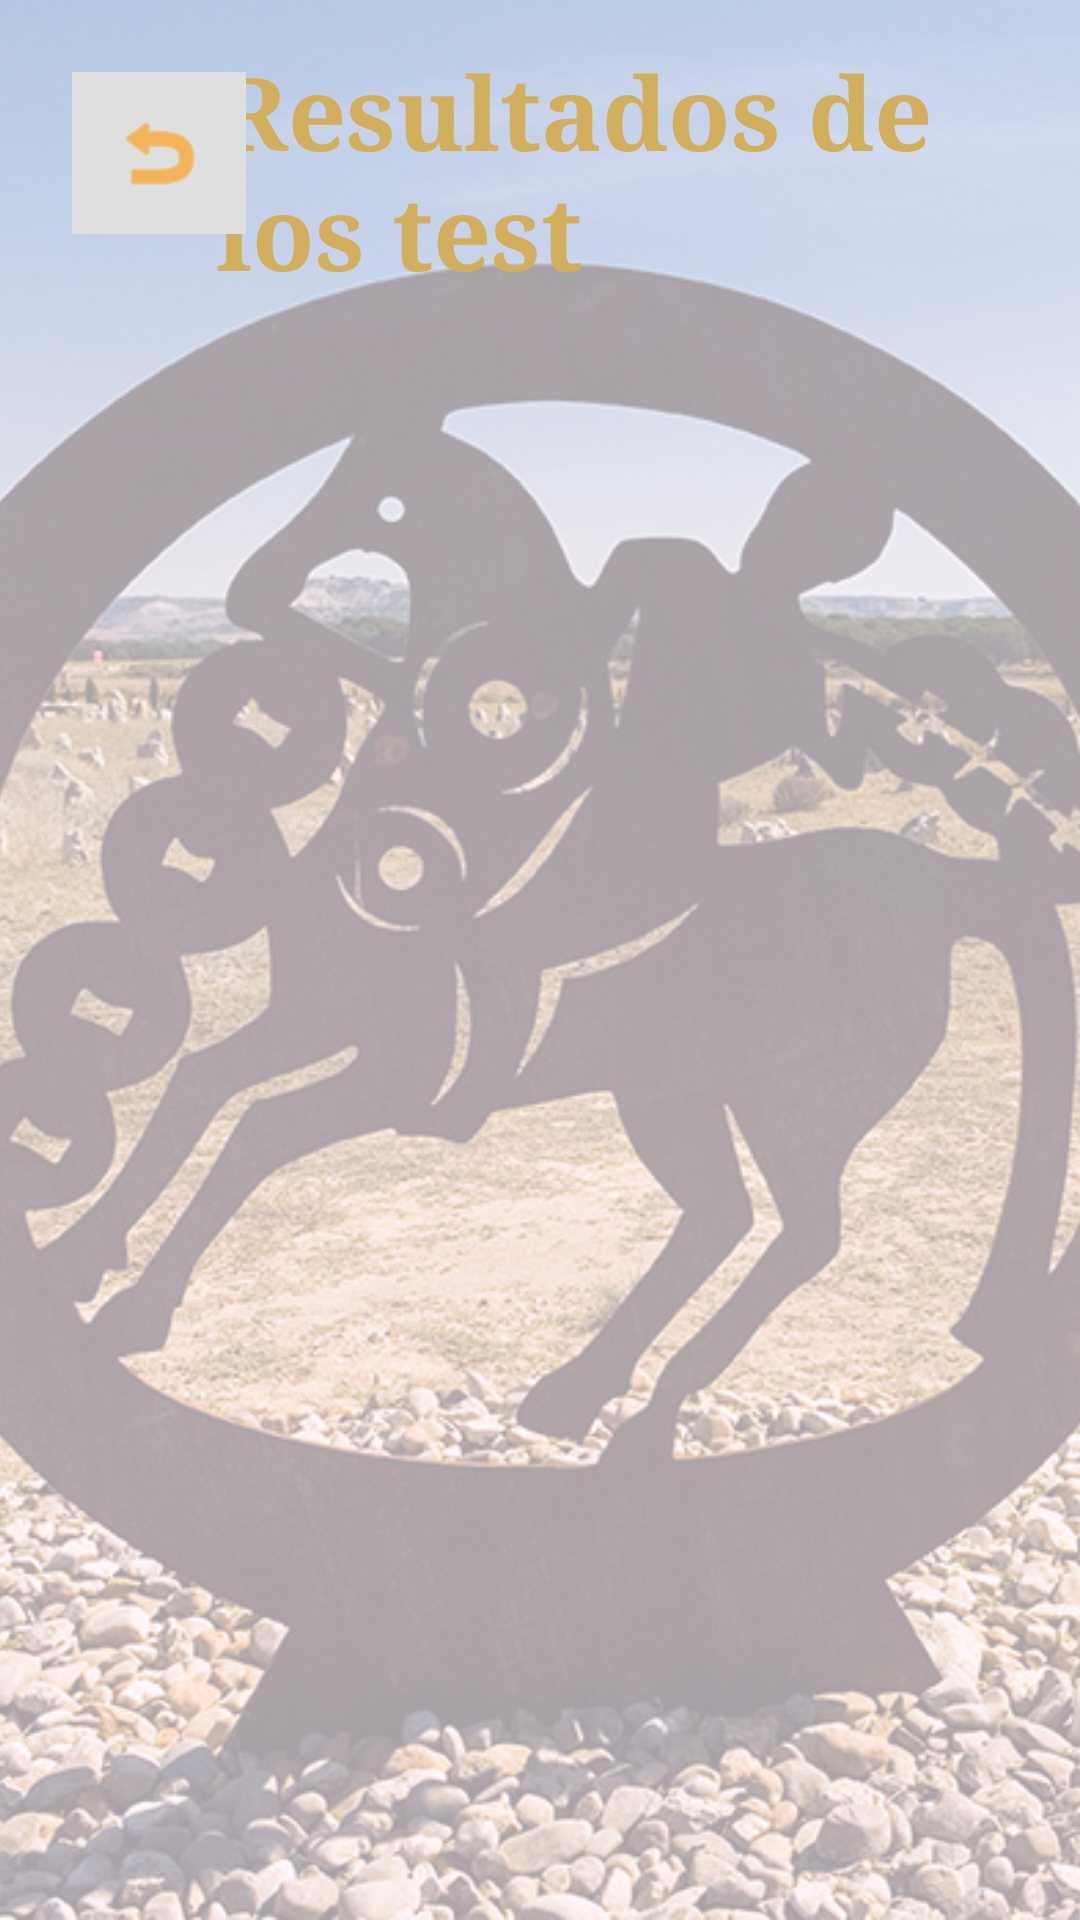

The Android layout XML behind this screen, and the referenced resources:
<!-- AndroidManifest.xml: application theme Theme.PintiaApp -->
<!-- res/layout/activity_resultados.xml -->
<?xml version="1.0" encoding="utf-8"?>
<androidx.constraintlayout.widget.ConstraintLayout xmlns:android="http://schemas.android.com/apk/res/android"
    xmlns:app="http://schemas.android.com/apk/res-auto"
    xmlns:tools="http://schemas.android.com/tools"
    android:id="@+id/main"
    android:layout_width="match_parent"
    android:layout_height="match_parent"
    tools:context=".ResultadosActivity">



    <ImageView
        android:id="@+id/background"
        android:layout_width="match_parent"
        android:layout_height="match_parent"
        android:alpha="0.35"
        android:scaleType="centerCrop"
        app:srcCompat="@drawable/background"
        tools:layout_editor_absoluteX="0dp"
        tools:layout_editor_absoluteY="0dp" />

    <TextView
        android:id="@+id/title"
        android:layout_width="270dp"
        android:layout_height="81dp"
        android:fontFamily="serif"
        android:text="@string/resultados_title"
        android:textAlignment="textStart"
        android:textColor="#D1AF5F"
        android:textSize="34sp"
        android:textStyle="bold"
        app:layout_constraintBottom_toBottomOf="parent"
        app:layout_constraintEnd_toEndOf="parent"
        app:layout_constraintHorizontal_bias="0.8"
        app:layout_constraintStart_toStartOf="parent"
        app:layout_constraintTop_toTopOf="parent"
        app:layout_constraintVertical_bias="0.025" />

    <ImageButton
        android:id="@+id/atras"
        android:layout_width="58dp"
        android:layout_height="54dp"
        android:layout_marginStart="24dp"
        android:layout_marginTop="24dp"
        android:background="#E0DFDF"
        app:layout_constraintStart_toStartOf="parent"
        app:layout_constraintTop_toTopOf="parent"
        app:srcCompat="@android:drawable/ic_menu_revert"
        app:tint="#FF9800" />

    <TextView
        android:id="@+id/resultados"
        android:layout_width="match_parent"
        android:layout_height="0dp"
        android:layout_marginTop="16dp"
        app:layout_constraintTop_toBottomOf="@id/title"
        app:layout_constraintBottom_toBottomOf="parent"
        android:lineSpacingExtra="8dp"
        android:textSize="20sp"
        android:layout_marginStart="20dp"
        android:layout_marginEnd="20dp"
        android:textColor="@android:color/black" />


</androidx.constraintlayout.widget.ConstraintLayout>
<!-- resources referenced by this layout -->
<resources>
  <!-- drawable background: png bitmap (drawable, 964296 bytes) -->
  <string name="resultados_title">Resultados de los test</string>
  <style name="Theme.PintiaApp" parent="Base.Theme.PintiaApp" />
  <style name="Base.Theme.PintiaApp" parent="Theme.Material3.DayNight.NoActionBar">
          
          
      </style>
</resources>
